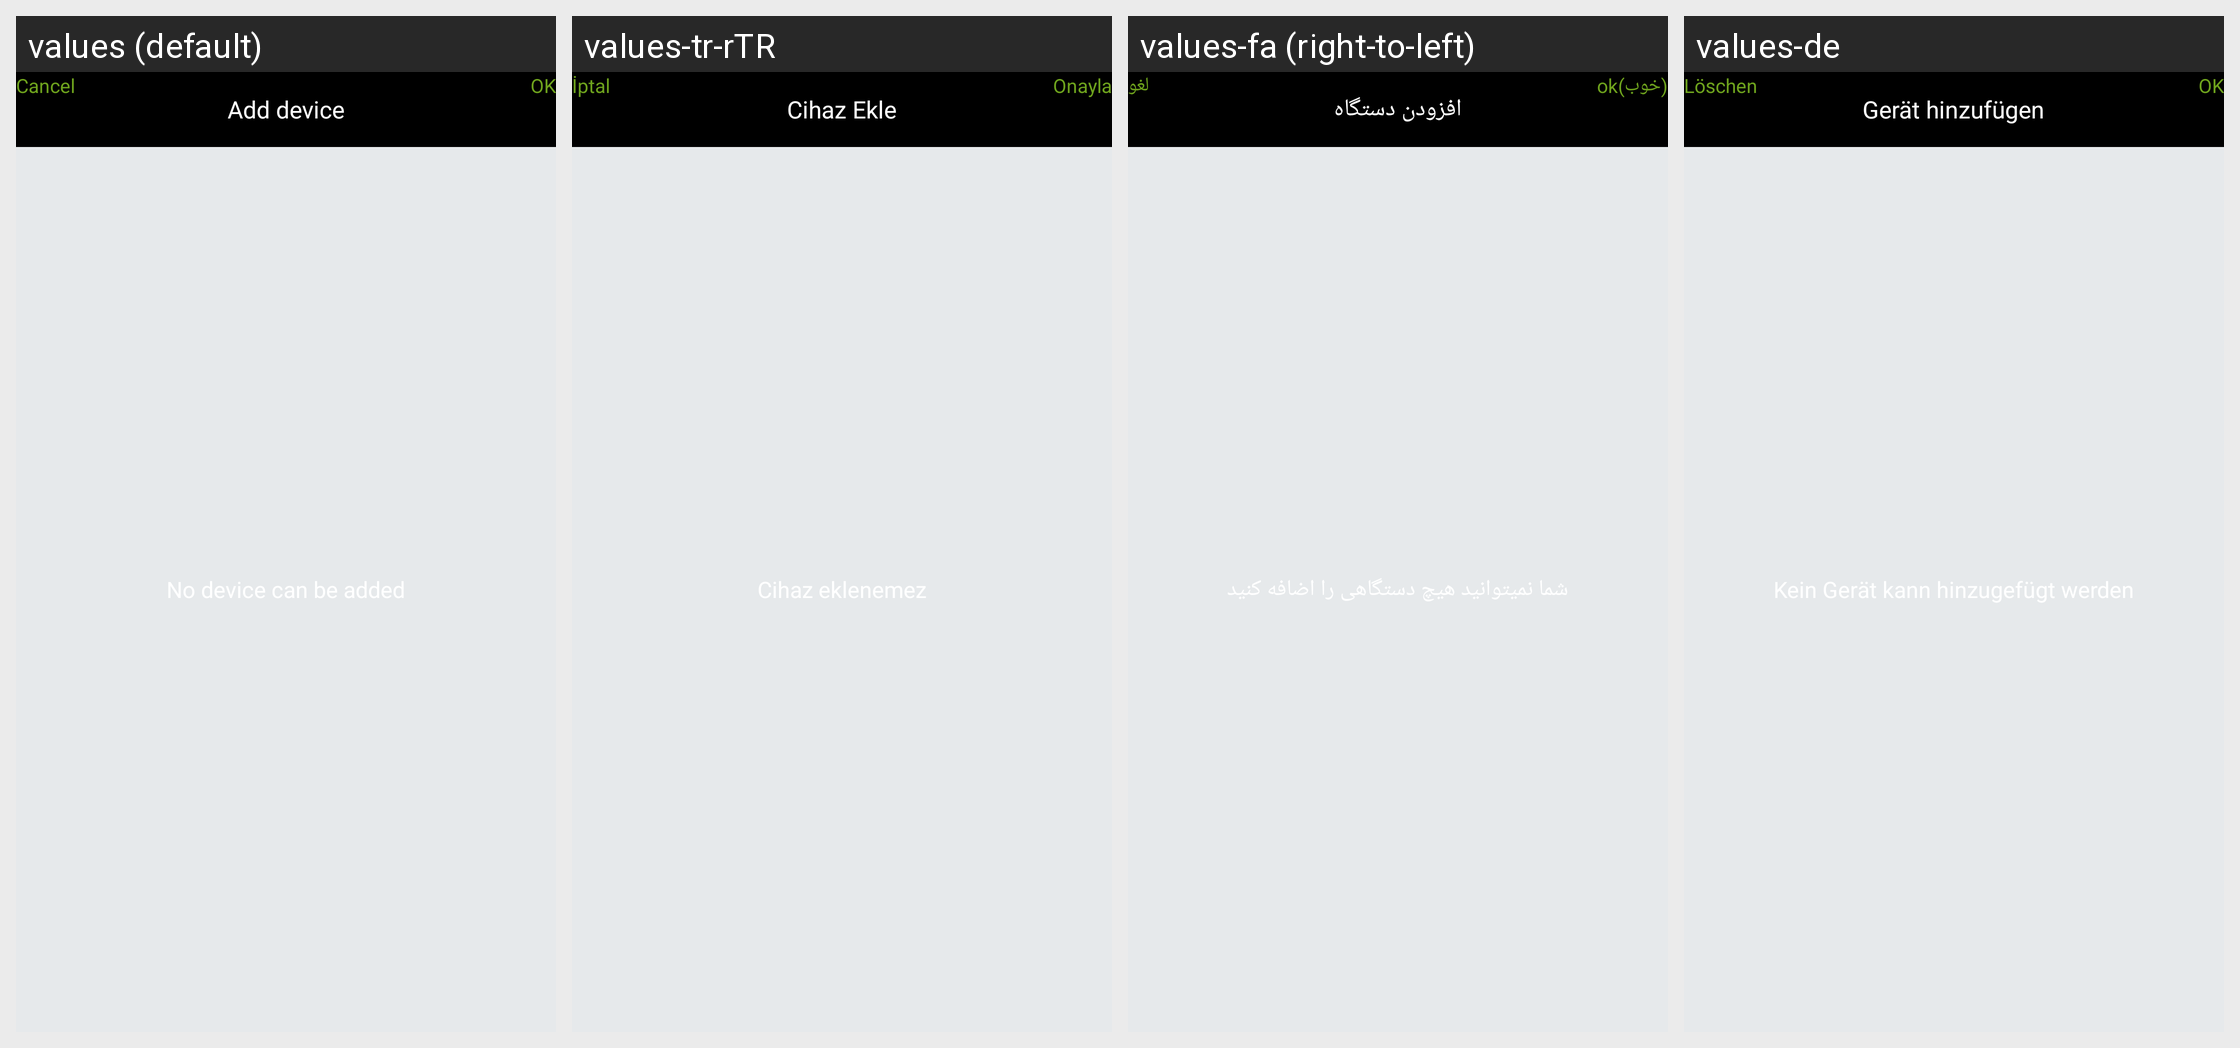

Here is an Android app screen in its default locale and in the app's own translations. Write out the translated-string differences for the strings that appear on this screen.
Android screen res/layout/more_choose_device.xml rendered under 4 locales, left to right: values (default), values-tr-rTR, values-fa (right-to-left), values-de. Device: Nexus 5 (rendered at 1080×1920; each locale shown at half size, 540×960, under a caption strip naming it); theme WLTheme.
Other locales in the repository, not shown: values-cs, values-es, values-hu, values-iw-rIL, values-ko, values-pl, values-pt, values-ro, values-ru, values-vi, values-zh-rCN, values-zh-rTW.
Strings drawn on this screen, with the default value and each locale's value (text and hints the layout hard-codes, and strings that could not be matched under every locale, appear in the picture but are not listed):

device_add_dev
  values: Add device
  values-tr-rTR: Cihaz Ekle
  values-fa: افزودن دستگاه
  values-de: Gerät hinzufügen

cancel
  values: Cancel
  values-tr-rTR: İptal
  values-fa: لغو
  values-de: Löschen

common_ok
  values: OK
  values-tr-rTR: Onayla
  values-fa: (خوب)ok
  values-de: OK  [not translated; the default value is used]
